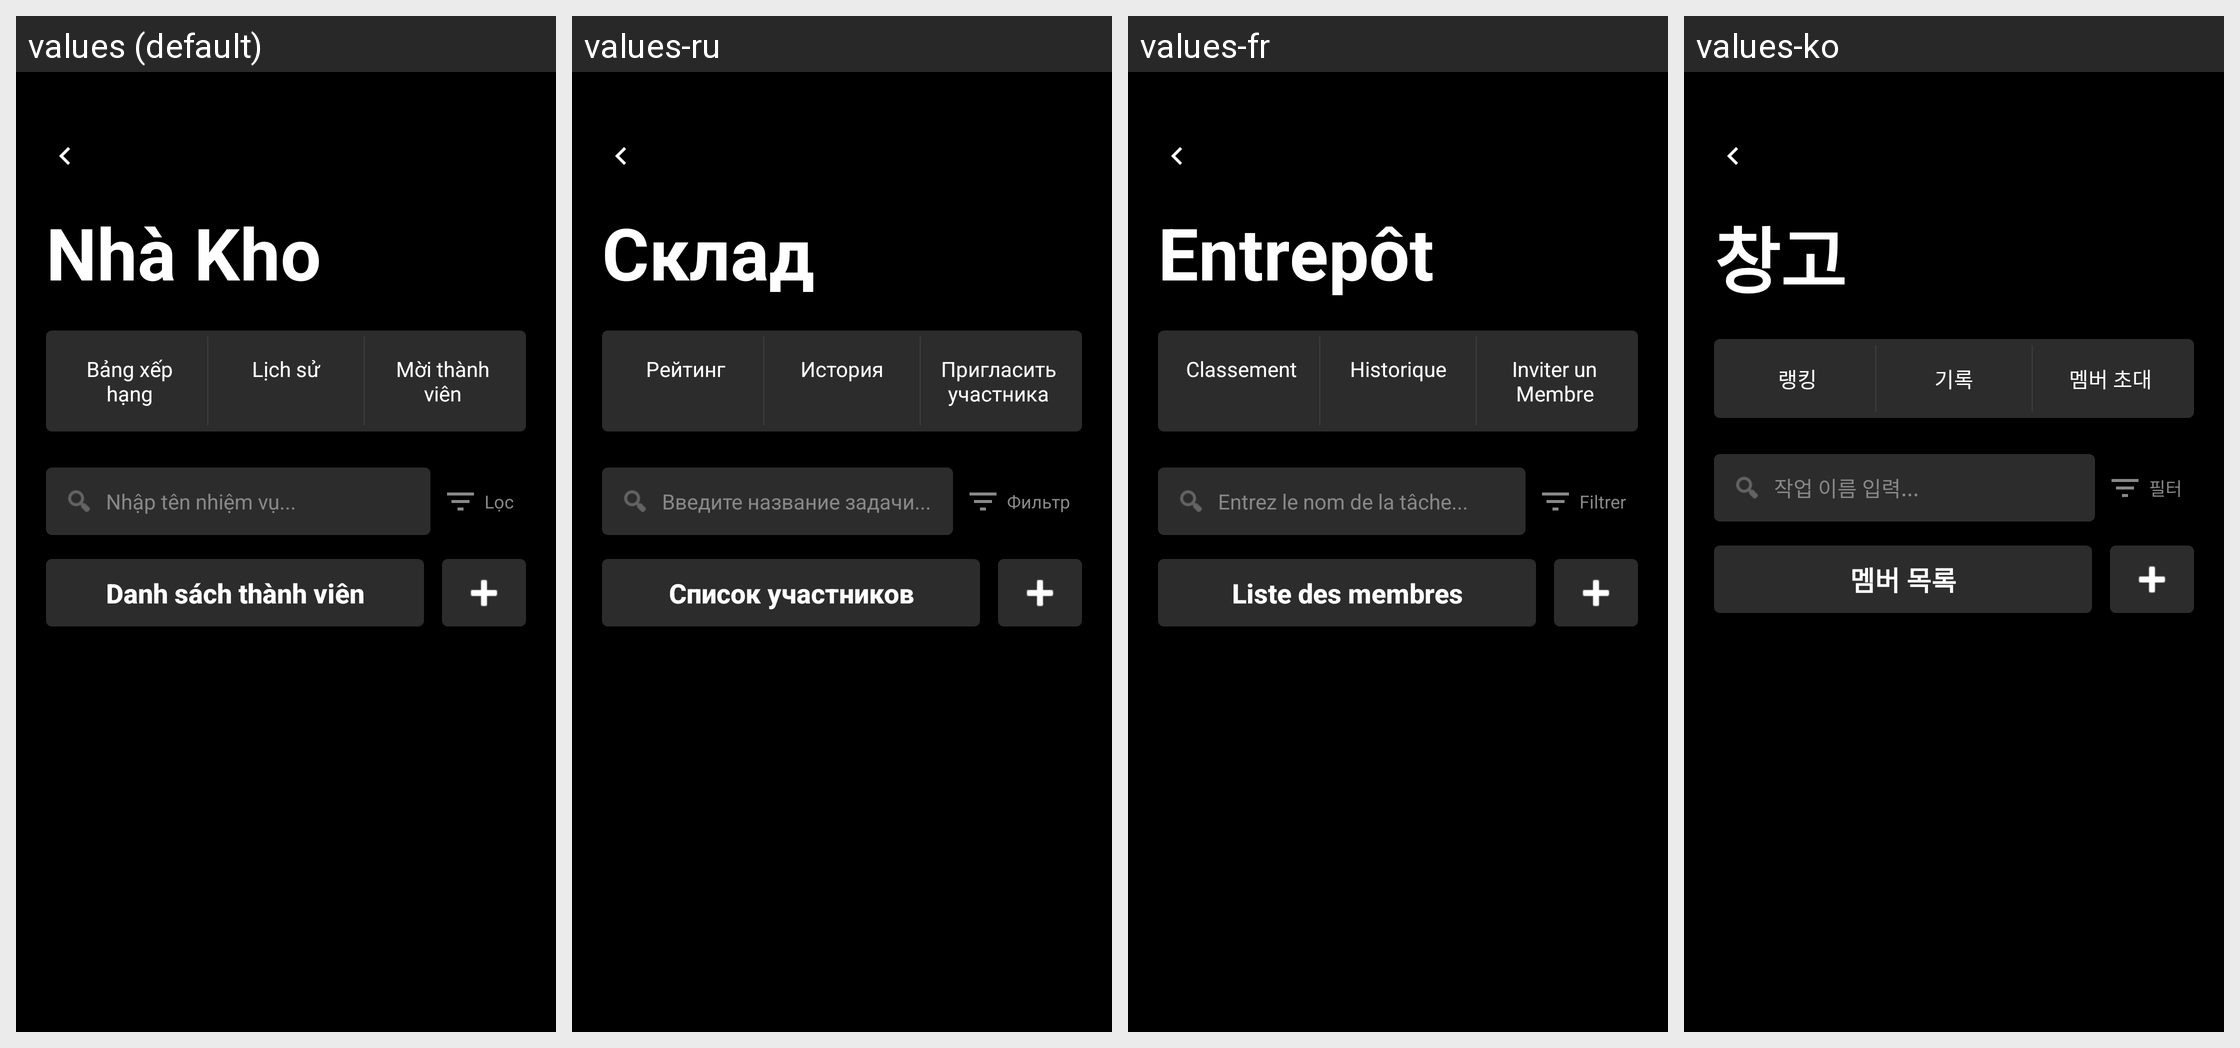

The Android screen above is rendered under several locales of the same app. Produce the string resources it draws, with the default and per-locale values.
Android screen res/layout/fragment_task_list.xml rendered under 4 locales, left to right: values (default), values-ru, values-fr, values-ko. Device: Nexus 5 (rendered at 1080×1920; each locale shown at half size, 540×960, under a caption strip naming it); theme Theme.FamilyTaskApp.
Other locales in the repository, not shown: values-en, values-zh.
Strings drawn on this screen, with the default value and each locale's value (text and hints the layout hard-codes, and strings that could not be matched under every locale, appear in the picture but are not listed):

workspace_name_demo
  values: Nhà Kho
  values-ru: Склад
  values-fr: Entrepôt
  values-ko: 창고

ranking
  values: Bảng xếp hạng
  values-ru: Рейтинг
  values-fr: Classement
  values-ko: 랭킹

history
  values: Lịch sử
  values-ru: История
  values-fr: Historique
  values-ko: 기록

invite_member
  values: Mời thành viên
  values-ru: Пригласить участника
  values-fr: Inviter un Membre
  values-ko: 멤버 초대

search_task_hint
  values: Nhập tên nhiệm vụ...
  values-ru: Введите название задачи...
  values-fr: Entrez le nom de la tâche...
  values-ko: 작업 이름 입력...

filter
  values: Lọc
  values-ru: Фильтр
  values-fr: Filtrer
  values-ko: 필터

member_list
  values: Danh sách thành viên
  values-ru: Список участников
  values-fr: Liste des membres
  values-ko: 멤버 목록
